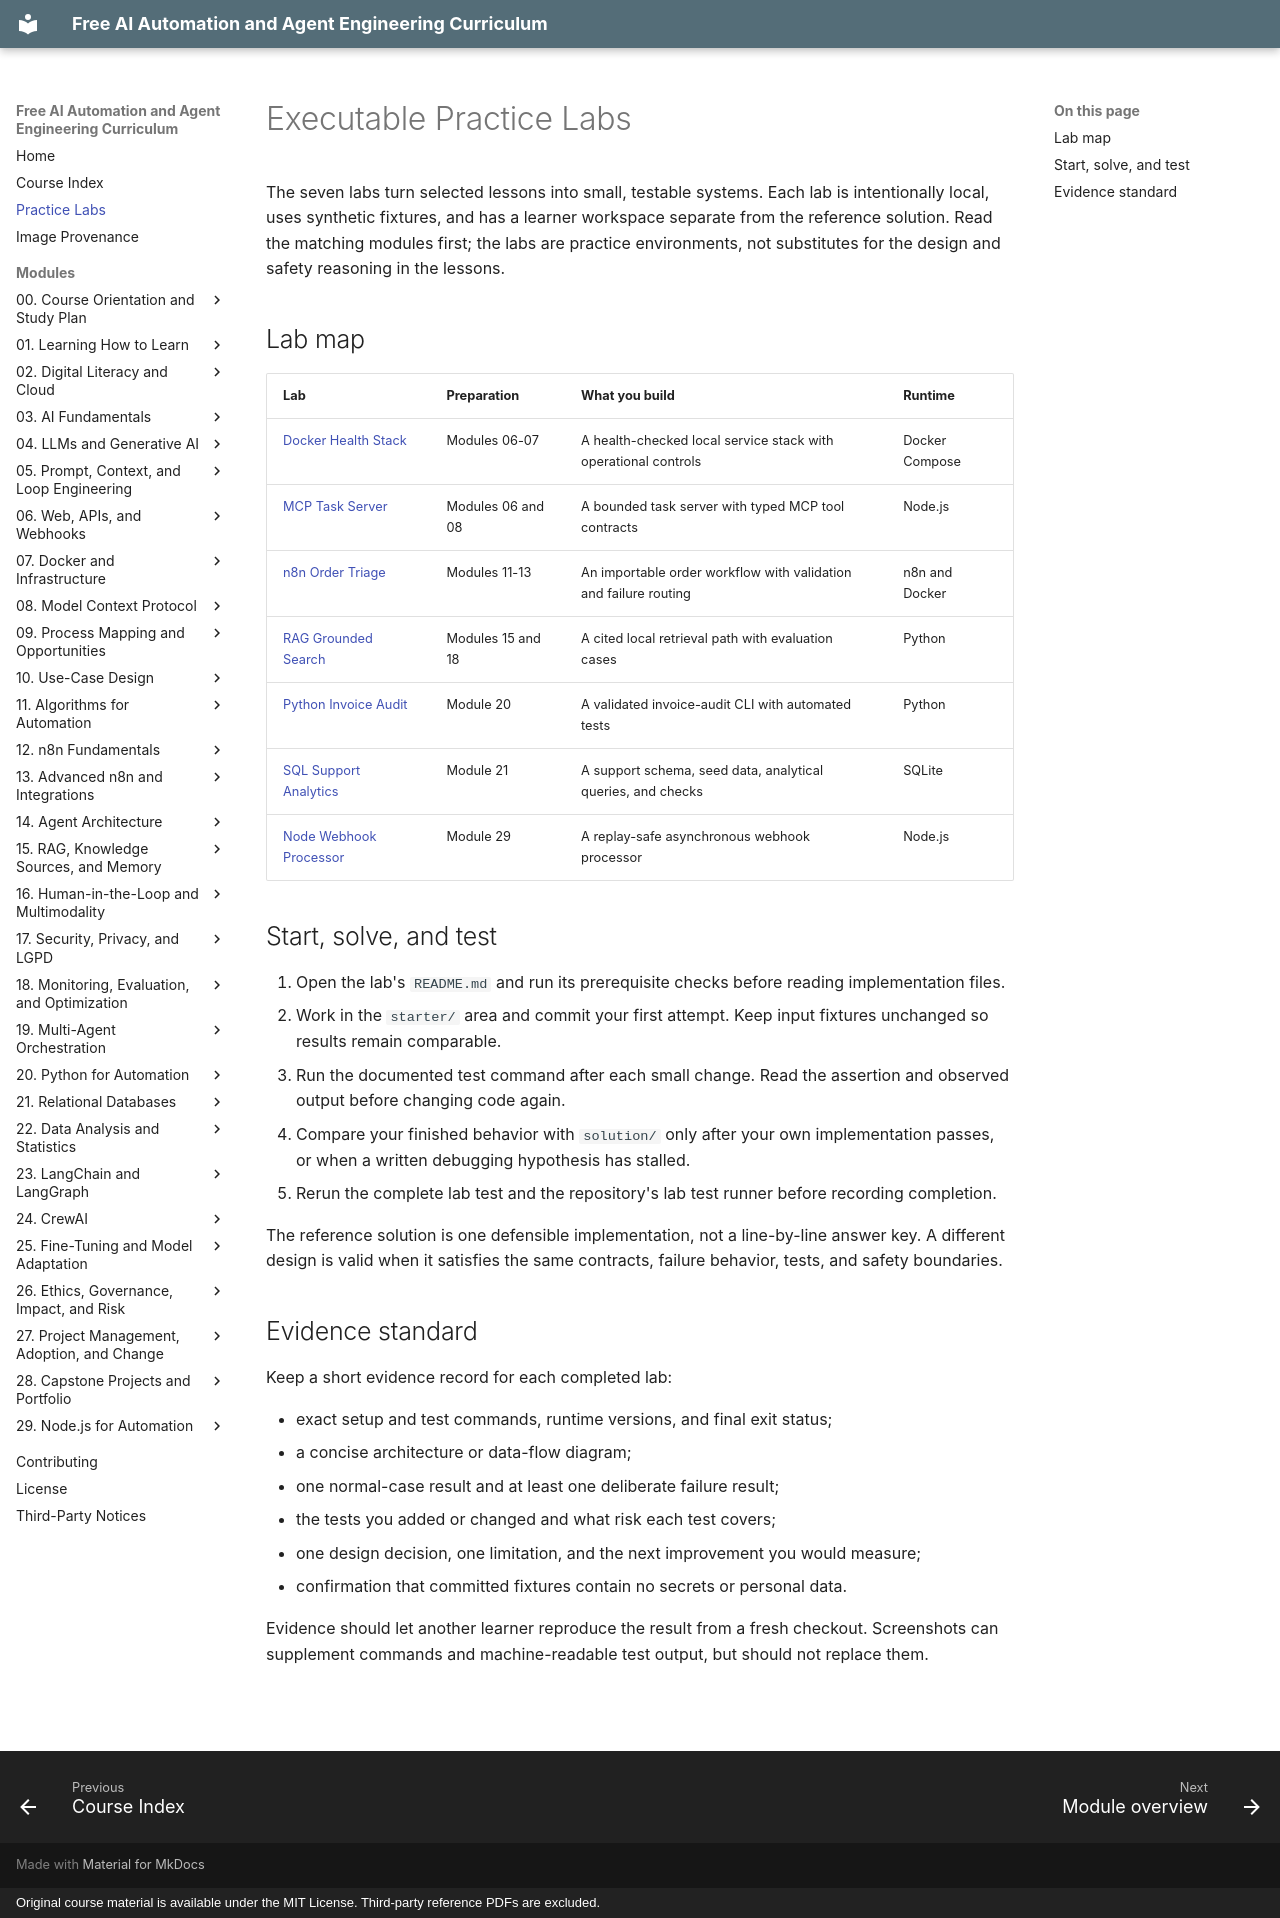

repository: velrino/course · page: labs/index.html · generator: mkdocs · copyright: Original course material is available under the MIT License. Third-party reference PDFs are excluded.

# Executable Practice Labs

The seven labs turn selected lessons into small, testable systems. Each lab is intentionally local, uses synthetic fixtures, and has a learner workspace separate from the reference solution. Read the matching modules first; the labs are practice environments, not substitutes for the design and safety reasoning in the lessons.

## Lab map

| Lab | Preparation | What you build | Runtime |
|---|---|---|---|
| [Docker Health Stack](https://github.com/velrino/course/tree/master/labs/docker-health-stack) | Modules 06-07 | A health-checked local service stack with operational controls | Docker Compose |
| [MCP Task Server](https://github.com/velrino/course/tree/master/labs/mcp-task-server) | Modules 06 and 08 | A bounded task server with typed MCP tool contracts | Node.js |
| [n8n Order Triage](https://github.com/velrino/course/tree/master/labs/n8n-order-triage) | Modules 11-13 | An importable order workflow with validation and failure routing | n8n and Docker |
| [RAG Grounded Search](https://github.com/velrino/course/tree/master/labs/rag-grounded-search) | Modules 15 and 18 | A cited local retrieval path with evaluation cases | Python |
| [Python Invoice Audit](https://github.com/velrino/course/tree/master/labs/python-invoice-audit) | Module 20 | A validated invoice-audit CLI with automated tests | Python |
| [SQL Support Analytics](https://github.com/velrino/course/tree/master/labs/sql-support-analytics) | Module 21 | A support schema, seed data, analytical queries, and checks | SQLite |
| [Node Webhook Processor](https://github.com/velrino/course/tree/master/labs/node-webhook-processor) | Module 29 | A replay-safe asynchronous webhook processor | Node.js |

## Start, solve, and test

1. Open the lab's `README.md` and run its prerequisite checks before reading implementation files.
2. Work in the `starter/` area and commit your first attempt. Keep input fixtures unchanged so results remain comparable.
3. Run the documented test command after each small change. Read the assertion and observed output before changing code again.
4. Compare your finished behavior with `solution/` only after your own implementation passes, or when a written debugging hypothesis has stalled.
5. Rerun the complete lab test and the repository's lab test runner before recording completion.

The reference solution is one defensible implementation, not a line-by-line answer key. A different design is valid when it satisfies the same contracts, failure behavior, tests, and safety boundaries.

## Evidence standard

Keep a short evidence record for each completed lab:

- exact setup and test commands, runtime versions, and final exit status;
- a concise architecture or data-flow diagram;
- one normal-case result and at least one deliberate failure result;
- the tests you added or changed and what risk each test covers;
- one design decision, one limitation, and the next improvement you would measure;
- confirmation that committed fixtures contain no secrets or personal data.

Evidence should let another learner reproduce the result from a fresh checkout. Screenshots can supplement commands and machine-readable test output, but should not replace them.
